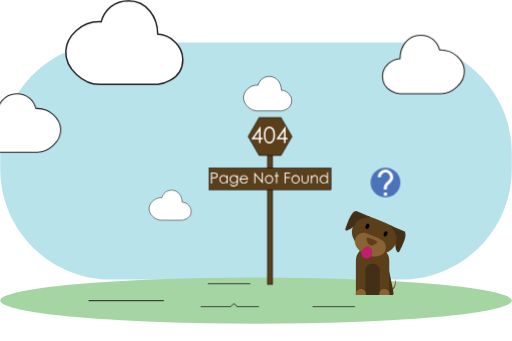
t = 0.00 s
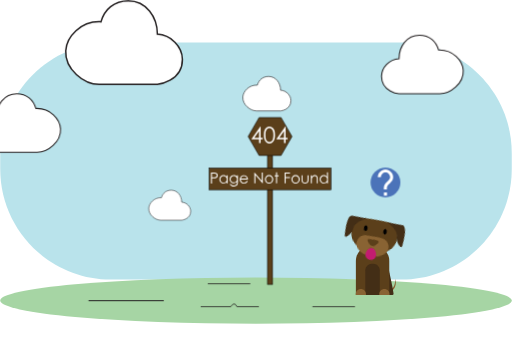
t = 0.50 s
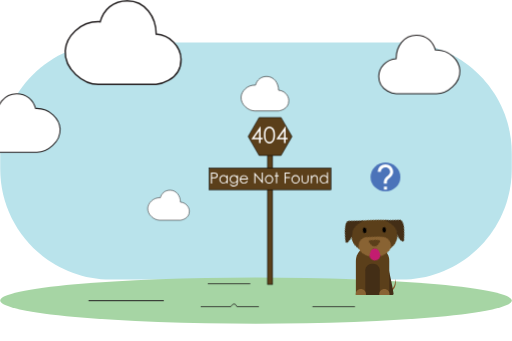
t = 1.00 s
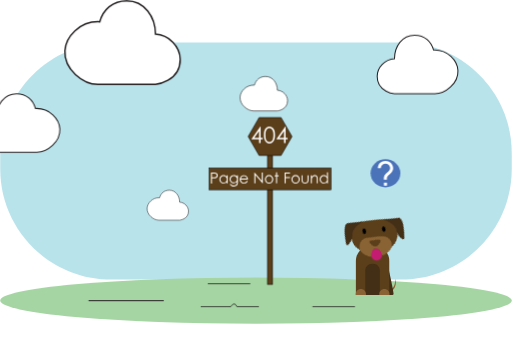
t = 1.50 s

The animated SVG that drew these frames (rendered in a browser with its animation timeline set to each time). Animation: 3 CSS @keyframes rules; one cycle of 2.00 s, repeats indefinitely.

<?xml version="1.0" encoding="utf-8"?>
<!-- Generator: Adobe Illustrator 24.2.3, SVG Export Plug-In . SVG Version: 6.00 Build 0)  -->
<svg version="1.1" id="Layer_1" xmlns="http://www.w3.org/2000/svg" xmlns:xlink="http://www.w3.org/1999/xlink" x="0px" y="0px"
	 viewBox="0 0 964.7 643.1" style="enable-background:new 0 0 964.7 643.1;" xml:space="preserve">
<style type="text/css">
	.st0{fill:#B9E3EB;}
	.st1{fill:#A6D5A4;}
	.st2{fill:#896333;}
	.st3{fill:#432E16;}
	.st4{fill:#5B3F1A;}
	.st5{fill:#C31C70;}
	.st6{fill:#FFFFFF;stroke:#231F20;stroke-width:1.01;stroke-miterlimit:10;}
	.st7{fill:#FFFFFF;stroke:#231F20;stroke-width:2.81;stroke-miterlimit:10;}
	.st8{fill:#FFFFFF;stroke:#231F20;stroke-width:1.16;stroke-miterlimit:10;}
	.st9{fill:#FFFFFF;stroke:#231F20;stroke-width:1.97;stroke-miterlimit:10;}
	.st10{fill:#5B3F1A;stroke:#000000;stroke-miterlimit:10;}
	.st11{enable-background:new    ;}
	.st12{fill:#FFFFFF;}
	.st13{fill:#4B73B9;}
	.st14{fill:none;stroke:#231F20;stroke-width:2;stroke-miterlimit:10;}
	.st15{fill:none;stroke:#231F20;stroke-width:1.5;stroke-miterlimit:10;}
	#cloud-1,#cloud-2,#cloud-3,#cloud-4,#cloud-5{animation: cloud 2s infinite alternate;}
	#dog-head{animation: head 2s infinite alternate;transform-origin: center;transform-box: fill-box;}
	#questionMark{animation: Mark 2s infinite alternate}
	@keyframes head { from{transform: rotateZ(0deg);} to{transform: rotateZ(-30deg);} }
	@keyframes cloud { from{transform: rotateY(0deg);} to{transform: rotateY(10deg);} }
	@keyframes  Mark{ from{transform: rotateX(5deg);} to{transform: rotateX(-20deg)} }
</style>
<path class="st0" d="M208.6,80.3h547.5c115.2,0,208.6,93.4,208.6,208.6v29.8c0,115.2-93.4,208.6-208.6,208.6H208.6
	C93.4,527.3,0,433.9,0,318.7v-29.8C0,173.7,93.4,80.3,208.6,80.3z"/>
<ellipse class="st1" cx="482.4" cy="566.9" rx="482.4" ry="43.5"/>
<path class="st2" d="M745.6,525.7c0,0-0.8,17.9-8.6,19.2v5.1C737.1,549.9,749.1,543.9,745.6,525.7z"/>
<path class="st3" d="M732.6,508.3c0,0,7.3,31.3,9.2,45.8c0.1,1.1-0.7,2.2-1.8,2.3c-0.1,0-0.1,0-0.2,0H721L732.6,508.3z"/>
<path class="st4" d="M733.6,556.4h-62.9l0,0V492c0-15.8,12.8-28.6,28.6-28.6h5.8c15.8,0,28.6,12.8,28.6,28.6L733.6,556.4
	L733.6,556.4z"/>
<path class="st3" d="M715.8,556.4h-27.3l0,0v-46.7c0-6.8,5.5-12.4,12.4-12.4l0,0h2.5c6.8,0,12.4,5.5,12.4,12.4l0,0L715.8,556.4
	L715.8,556.4z"/>
<path class="st2" d="M689.1,556.4H671c-0.3,0-0.5-0.2-0.5-0.5l0,0v-1.5c0-5.3,4.3-9.6,9.6-9.6l0,0c5.3,0,9.6,4.3,9.6,9.6v1.5
	C689.7,556.2,689.4,556.4,689.1,556.4L689.1,556.4L689.1,556.4z"/>
<path class="st2" d="M733.5,556.4h-18.1c-0.3,0-0.5-0.2-0.5-0.5l0,0v-1.5c0-5.3,4.3-9.6,9.6-9.6l0,0c5.3,0,9.6,4.3,9.6,9.6v1.5
	C734.1,556.2,733.8,556.4,733.5,556.4C733.6,556.4,733.6,556.4,733.5,556.4L733.5,556.4z"/>
<g id="dog-head">
	<path class="st4" d="M696.2,408.4c7.1,2.2,14,4.8,20.8,7.8c6.9,2.7,13.6,5.8,20.1,9.3c17.7,9.8,14.1,40.5-5.9,49.6l-0.9,0.4
		c-17.7,7.4-29.7,2.9-37.9-0.6s-19.8-8.9-27-26.6c-0.1-0.3-0.3-0.6-0.4-1C657.3,426.7,676.8,402.6,696.2,408.4z"/>
	<path class="st5" d="M687.3,486.8L687.3,486.8c-5.3-2.2-7.8-8.3-5.6-13.6l0.7-1.8c2.2-5.3,8.3-7.8,13.6-5.6l0,0
		c5.3,2.2,7.8,8.3,5.6,13.6l-0.7,1.8C698.7,486.5,692.6,489,687.3,486.8z"/>
	<path class="st2" d="M690.1,440c4.9,1.6,9.8,3.5,14.5,5.6c4.8,1.9,9.5,4,14.1,6.4c12.5,6.6,11.3,25.1-2.1,29.9l-0.6,0.2
		c-5.1,1.7-10.6,2.2-16,1.3c0,0,4.5-14.1-3.9-17.6c-8.7-3.6-15.3,9.5-15.3,9.5c-4.4-3.2-7.9-7.4-10.3-12.3c-0.1-0.2-0.2-0.4-0.3-0.6
		C664.2,449.6,676.6,435.8,690.1,440z"/>
	<path id="nose" class="st4" d="M698.7,449.7c1.2,0.5,2.4,1,3.2,1.3s2,0.9,3.2,1.4c8.5,3.6,7.2,6-0.6,9.2l-0.2,0.1
		c-3.5,2.3-8.2,1.3-10.5-2.2c-0.5-0.8-0.9-1.7-1.1-2.6c0-0.1-0.1-0.1-0.1-0.2C689.3,448.7,690.2,446.1,698.7,449.7z"/>
	
		<ellipse id="right-eye" transform="matrix(0.3869 -0.9221 0.9221 0.3869 38.6491 940.3819)" cx="726.5" cy="441.1" rx="5.2" ry="3.4"/>
	
		<ellipse id="left-eye" transform="matrix(0.3869 -0.9221 0.9221 0.3869 30.8679 900.2625)" cx="692.5" cy="426.9" rx="5.2" ry="3.4"/>
	<path class="st3" d="M733.9,424.3l26.8,11.2c0,0,4.9,0.4,3.2,10.9c-1.2,7.7-7.8,21.3-11.3,27.9c-0.6,1.2-2.1,1.7-3.3,1.1
		c-0.5-0.2-0.8-0.6-1.1-1.1c-2.3-4.5-5-12.3-1.8-20.3C751.4,441.7,733.9,424.3,733.9,424.3z"/>
	<path class="st3" d="M699.6,409.9l-26.8-11.2c0,0-3.7-3.2-10,5.3c-4.7,6.3-9.7,20.5-12,27.6c-0.4,1.3,0.3,2.7,1.6,3.1
		c0.5,0.2,1,0.2,1.5,0c4.8-1.5,12.2-5,15.7-12.9C674.9,409.6,699.6,409.9,699.6,409.9z"/>
</g>
<g id="cloud-5">
	<path class="st6" d="M303.5,415.3h39.6c0,0,17.1-1.8,17-17c-0.1-8.6-7.6-16.5-17-17c0-11.7-7.5-22.6-19.8-22.6
		c-9.7,0-16.2,5.9-18.5,14.2c-14-0.6-23.5,10.5-24,19.8C280.2,405.2,293.3,415.3,303.5,415.3z"/>
</g>
<g id="cloud-1">
	<path class="st7" d="M186.7,159.1H297c0,0,47.5-4.9,47.3-47.3C344,87.9,323,66,297,64.5c0-32.6-20.9-63-55.1-63
		c-27,0-45.1,16.5-51.5,39.5c-39-1.7-65.4,29.2-66.7,55C122,130.8,158.3,159.1,186.7,159.1z"/>
</g>
<g id="cloud-3">
	<path class="st8" d="M484.7,209.2h45.4c0,0,19.6-2,19.5-19.5c-0.1-9.9-8.7-18.9-19.5-19.5c0-13.4-8.6-26-22.7-26
		c-11.1,0-18.6,6.8-21.2,16.3c-16.1-0.7-27,12-27.5,22.7C458,197.6,473,209.2,484.7,209.2z"/>
</g>
<g id="cloud-2">
	<path class="st9" d="M831.3,176.8H754c0,0-33.3-3.4-33.1-33.1c0.1-16.8,14.8-32.1,33.1-33.1c0-22.9,14.6-44.2,38.6-44.2
		c19,0,31.6,11.6,36.1,27.7c27.3-1.2,45.8,20.5,46.7,38.6C876.6,157,851.1,176.8,831.3,176.8z"/>
</g>
<g id="cloud-4">
	<path class="st9" d="M69.9,287.2H-7.4c0,0-33.3-3.4-33.1-33.1c0.1-16.8,14.8-32.1,33.1-33.1c0-22.9,14.6-44.2,38.6-44.2
		c18.9,0,31.6,11.6,36.1,27.7c27.3-1.2,45.8,20.4,46.7,38.6C115.2,267.4,89.8,287.2,69.9,287.2z"/>
</g>
<rect x="504.1" y="278" class="st10" width="9.5" height="258.5"/>
<rect x="394" y="316.8" class="st10" width="229.9" height="41"/>
<g class="st11">
	<path class="st12" d="M397.4,325.4h4.1c2.3,0,3.9,0.1,4.7,0.3c1.2,0.3,2.1,0.9,2.9,1.8c0.7,0.9,1.1,2,1.1,3.4
		c0,1.4-0.4,2.5-1.1,3.4s-1.7,1.5-3,1.8c-0.9,0.2-2.7,0.3-5.2,0.3h-1.5v9.5h-2V325.4z M399.4,327.4v6.9l3.5,0c1.4,0,2.4-0.1,3.1-0.4
		c0.6-0.3,1.2-0.7,1.5-1.2c0.4-0.6,0.6-1.2,0.6-1.9c0-0.7-0.2-1.3-0.6-1.9s-0.9-1-1.5-1.2c-0.6-0.2-1.6-0.4-3-0.4H399.4z"/>
	<path class="st12" d="M429,330.7v15.1h-1.9v-2.6c-0.8,1-1.7,1.7-2.7,2.2s-2.1,0.8-3.3,0.8c-2.1,0-4-0.8-5.5-2.3
		c-1.5-1.5-2.3-3.4-2.3-5.7c0-2.2,0.8-4,2.3-5.6c1.5-1.5,3.4-2.3,5.5-2.3c1.2,0,2.4,0.3,3.4,0.8s1.9,1.3,2.6,2.4v-2.8H429z
		 M421.2,332.2c-1.1,0-2.1,0.3-3,0.8c-0.9,0.5-1.6,1.3-2.2,2.2s-0.8,2-0.8,3.1c0,1.1,0.3,2.1,0.8,3.1c0.5,1,1.3,1.7,2.2,2.3
		s1.9,0.8,3,0.8c1.1,0,2.1-0.3,3-0.8c1-0.5,1.7-1.3,2.2-2.2s0.8-1.9,0.8-3.1c0-1.7-0.6-3.2-1.7-4.4
		C424.3,332.7,422.9,332.2,421.2,332.2z"/>
	<path class="st12" d="M446.4,330.7h1.9v12c0,2.1-0.2,3.7-0.6,4.7c-0.5,1.4-1.4,2.5-2.7,3.2c-1.3,0.8-2.8,1.1-4.5,1.1
		c-1.3,0-2.5-0.2-3.5-0.6c-1-0.4-1.9-0.9-2.5-1.5c-0.6-0.6-1.2-1.5-1.8-2.7h2.1c0.6,1,1.3,1.7,2.2,2.2s2,0.7,3.4,0.7
		c1.3,0,2.4-0.2,3.4-0.7s1.6-1.1,2-1.9c0.4-0.7,0.6-2,0.6-3.6v-0.8c-0.7,0.9-1.6,1.6-2.7,2.1c-1.1,0.5-2.2,0.7-3.4,0.7
		c-1.4,0-2.7-0.3-3.9-1c-1.2-0.7-2.2-1.6-2.8-2.8c-0.7-1.2-1-2.4-1-3.8c0-1.4,0.3-2.7,1-3.9c0.7-1.2,1.7-2.2,2.9-2.9
		c1.2-0.7,2.5-1.1,3.9-1.1c1.1,0,2.2,0.2,3.2,0.7c1,0.5,1.9,1.2,2.8,2.3V330.7z M440.6,332.2c-1.1,0-2.1,0.3-3.1,0.8
		s-1.7,1.3-2.2,2.2c-0.5,0.9-0.8,2-0.8,3c0,1.7,0.6,3,1.7,4.1s2.6,1.6,4.3,1.6c1.8,0,3.2-0.5,4.3-1.6c1.1-1.1,1.6-2.5,1.6-4.2
		c0-1.1-0.2-2.2-0.7-3s-1.2-1.6-2.1-2.1C442.7,332.4,441.7,332.2,440.6,332.2z"/>
	<path class="st12" d="M465.2,340.8l1.6,0.9c-0.5,1.1-1.2,1.9-1.9,2.6c-0.7,0.6-1.5,1.1-2.4,1.5s-1.9,0.5-3,0.5
		c-2.5,0-4.4-0.8-5.8-2.4c-1.4-1.6-2.1-3.4-2.1-5.5c0-1.9,0.6-3.6,1.8-5.1c1.5-1.9,3.5-2.9,6-2.9c2.6,0,4.6,1,6.2,2.9
		c1.1,1.4,1.6,3.1,1.7,5.2h-13.6c0,1.8,0.6,3.2,1.7,4.3s2.4,1.7,4,1.7c0.8,0,1.5-0.1,2.2-0.4c0.7-0.3,1.3-0.6,1.9-1.1
		S464.6,341.8,465.2,340.8z M465.2,336.7c-0.3-1-0.6-1.9-1.1-2.5s-1.2-1.1-2-1.5c-0.8-0.4-1.7-0.6-2.6-0.6c-1.5,0-2.8,0.5-3.8,1.4
		c-0.8,0.7-1.4,1.7-1.8,3.1H465.2z"/>
	<path class="st12" d="M479.2,345.8v-20.4h0.4l13.6,15.7v-15.7h2v20.4h-0.5l-13.5-15.5v15.5H479.2z"/>
	<path class="st12" d="M507,330.3c2.3,0,4.3,0.8,5.8,2.5c1.4,1.5,2.1,3.4,2.1,5.5c0,2.1-0.7,4-2.2,5.5c-1.5,1.6-3.4,2.4-5.7,2.4
		c-2.3,0-4.2-0.8-5.7-2.4c-1.5-1.6-2.2-3.4-2.2-5.5c0-2.1,0.7-3.9,2.1-5.4C502.8,331.1,504.7,330.3,507,330.3z M507,332.2
		c-1.6,0-3,0.6-4.2,1.8c-1.2,1.2-1.7,2.6-1.7,4.3c0,1.1,0.3,2.1,0.8,3.1s1.2,1.7,2.1,2.2c0.9,0.5,1.9,0.8,3,0.8c1.1,0,2.1-0.3,3-0.8
		s1.6-1.2,2.1-2.2c0.5-0.9,0.8-2,0.8-3.1c0-1.7-0.6-3.1-1.7-4.3S508.6,332.2,507,332.2z"/>
	<path class="st12" d="M520.2,325.1h1.9v5.6h3.1v1.7h-3.1v13.4h-1.9v-13.4h-2.7v-1.7h2.7V325.1z"/>
	<path class="st12" d="M536.3,325.4h10.2v2h-8.2v6.4h8.2v2h-8.2v10h-2V325.4z"/>
	<path class="st12" d="M557,330.3c2.3,0,4.3,0.8,5.8,2.5c1.4,1.5,2.1,3.4,2.1,5.5c0,2.1-0.7,4-2.2,5.5c-1.5,1.6-3.4,2.4-5.7,2.4
		c-2.3,0-4.2-0.8-5.7-2.4c-1.5-1.6-2.2-3.4-2.2-5.5c0-2.1,0.7-3.9,2.1-5.4C552.7,331.1,554.6,330.3,557,330.3z M557,332.2
		c-1.6,0-3,0.6-4.2,1.8c-1.2,1.2-1.7,2.6-1.7,4.3c0,1.1,0.3,2.1,0.8,3.1s1.2,1.7,2.1,2.2c0.9,0.5,1.9,0.8,3,0.8c1.1,0,2.1-0.3,3-0.8
		s1.6-1.2,2.1-2.2c0.5-0.9,0.8-2,0.8-3.1c0-1.7-0.6-3.1-1.7-4.3S558.6,332.2,557,332.2z"/>
	<path class="st12" d="M568.2,330.7h1.9v7.1c0,1.7,0.1,2.9,0.3,3.6c0.3,0.9,0.8,1.7,1.6,2.2c0.8,0.5,1.7,0.8,2.8,0.8s2-0.3,2.8-0.8
		c0.8-0.5,1.3-1.2,1.6-2.1c0.2-0.6,0.3-1.8,0.3-3.7v-7.1h2v7.4c0,2.1-0.2,3.7-0.7,4.7c-0.5,1.1-1.2,1.9-2.2,2.5s-2.2,0.9-3.7,0.9
		s-2.7-0.3-3.7-0.9c-1-0.6-1.7-1.4-2.2-2.5c-0.5-1.1-0.7-2.7-0.7-4.8V330.7z"/>
	<path class="st12" d="M585.7,330.7h1.9v2.7c0.8-1,1.6-1.8,2.6-2.3s2-0.8,3.1-0.8c1.1,0,2.1,0.3,3,0.9s1.5,1.3,1.9,2.3
		c0.4,1,0.6,2.5,0.6,4.5v7.8H597v-7.2c0-1.7-0.1-2.9-0.2-3.5c-0.2-1-0.7-1.8-1.3-2.3s-1.5-0.8-2.5-0.8c-1.2,0-2.2,0.4-3.2,1.2
		c-0.9,0.8-1.5,1.7-1.8,2.9c-0.2,0.8-0.3,2.1-0.3,4.1v5.5h-1.9V330.7z"/>
	<path class="st12" d="M618.1,324.8v20.9h-1.9v-2.6c-0.8,1-1.7,1.7-2.7,2.2s-2.1,0.8-3.3,0.8c-2.1,0-4-0.8-5.5-2.3
		c-1.5-1.5-2.3-3.4-2.3-5.7c0-2.2,0.8-4,2.3-5.6c1.5-1.5,3.4-2.3,5.5-2.3c1.2,0,2.4,0.3,3.4,0.8s1.9,1.3,2.6,2.4v-8.6H618.1z
		 M610.4,332.2c-1.1,0-2.1,0.3-3,0.8c-0.9,0.5-1.6,1.3-2.2,2.2s-0.8,2-0.8,3.1c0,1.1,0.3,2.1,0.8,3.1c0.5,1,1.3,1.7,2.2,2.3
		c0.9,0.5,1.9,0.8,3,0.8c1.1,0,2.1-0.3,3-0.8c1-0.5,1.7-1.3,2.2-2.2c0.5-0.9,0.8-1.9,0.8-3.1c0-1.7-0.6-3.2-1.7-4.4
		C613.5,332.7,612.1,332.2,610.4,332.2z"/>
</g>
<polygon class="st10" points="529.6,221.5 488.2,221.5 467.5,257.4 488.2,293.2 529.6,293.2 550.3,257.4 "/>
<g class="st11">
	<path class="st12" d="M490.5,238.6h0.6v21.3h3.7v2.9h-3.7v7.1h-3v-7.1h-14.6L490.5,238.6z M488.1,259.9v-12.8l-9,12.8H488.1z"/>
	<path class="st12" d="M497.3,254.6c0-4,0.4-7.1,1.3-9.3c0.9-2.2,2.1-3.9,3.7-5c1.6-1.1,3.3-1.7,5.3-1.7c2,0,3.8,0.6,5.4,1.7
		c1.6,1.1,2.9,2.8,3.8,5.1c0.9,2.3,1.4,5.3,1.4,9.2c0,3.8-0.5,6.9-1.4,9.1s-2.2,4-3.8,5.1s-3.4,1.7-5.4,1.7c-1.9,0-3.7-0.6-5.3-1.7
		s-2.8-2.8-3.7-5S497.3,258.6,497.3,254.6z M500.2,254.7c0,3.4,0.3,6,0.9,7.8c0.6,1.8,1.5,3.1,2.7,4c1.2,0.9,2.5,1.4,3.8,1.4
		c1.4,0,2.6-0.4,3.8-1.3c1.2-0.9,2.1-2.2,2.7-4c0.8-2.2,1.1-4.8,1.1-7.8c0-3.1-0.3-5.6-1-7.5c-0.7-2-1.6-3.4-2.8-4.3
		c-1.2-0.9-2.5-1.4-3.8-1.4c-1.4,0-2.6,0.5-3.8,1.4c-1.2,0.9-2.1,2.2-2.7,4C500.5,248.6,500.2,251.2,500.2,254.7z"/>
	<path class="st12" d="M537.6,238.6h0.6v21.3h3.7v2.9h-3.7v7.1h-3v-7.1h-14.6L537.6,238.6z M535.2,259.9v-12.8l-9,12.8H535.2z"/>
</g>
<g id="questionMark">
	<circle id="question-bg" class="st13" cx="726.5" cy="345.6" r="28.1"/>
	<path id="question-mark" class="st12" d="M723.6,364.5h5.8v5.8h-5.8V364.5z M726.5,321c1.9,0,3.8,0.4,5.6,1.1
		c3.5,1.5,6.2,4.3,7.7,7.7c0.8,1.8,1.2,3.7,1.2,5.6c0,1.6-0.3,3.2-0.9,4.7c-0.6,1.3-1.3,2.5-2.2,3.6c-0.8,1.1-1.8,2.1-2.8,3
		s-1.9,1.8-2.8,2.7c-0.8,0.9-1.6,1.8-2.2,2.9c-0.6,1-0.9,2.2-0.9,3.4v2.9h-5.8v-2.9c0-1.6,0.3-3.2,0.9-4.7c0.5-1.3,1.3-2.5,2.2-3.6
		c0.8-1.1,1.8-2.1,2.8-3s1.9-1.8,2.8-2.7c0.8-0.8,1.6-1.8,2.2-2.8c0.6-1.1,0.9-2.2,0.9-3.5c0-1.2-0.2-2.3-0.7-3.4
		c-0.4-1-1.1-2-1.8-2.8c-3.4-3.4-8.9-3.4-12.3,0c-0.8,0.8-1.4,1.7-1.9,2.8c-0.5,1.1-0.7,2.2-0.7,3.4H712c0-1.9,0.4-3.8,1.1-5.6
		c1.5-3.5,4.3-6.2,7.7-7.7C722.6,321.4,724.6,321,726.5,321L726.5,321z"/>
</g>
<line class="st14" x1="166.5" y1="566.9" x2="308.4" y2="566.9"/>
<line class="st15" x1="391.4" y1="535.1" x2="471.6" y2="535.1"/>
<line class="st15" x1="588.8" y1="578.3" x2="669" y2="578.3"/>
<path class="st15" d="M378.1,578.3h56.7c0,0,6.4-11.4,11.5,0h41.4"/>
</svg>
